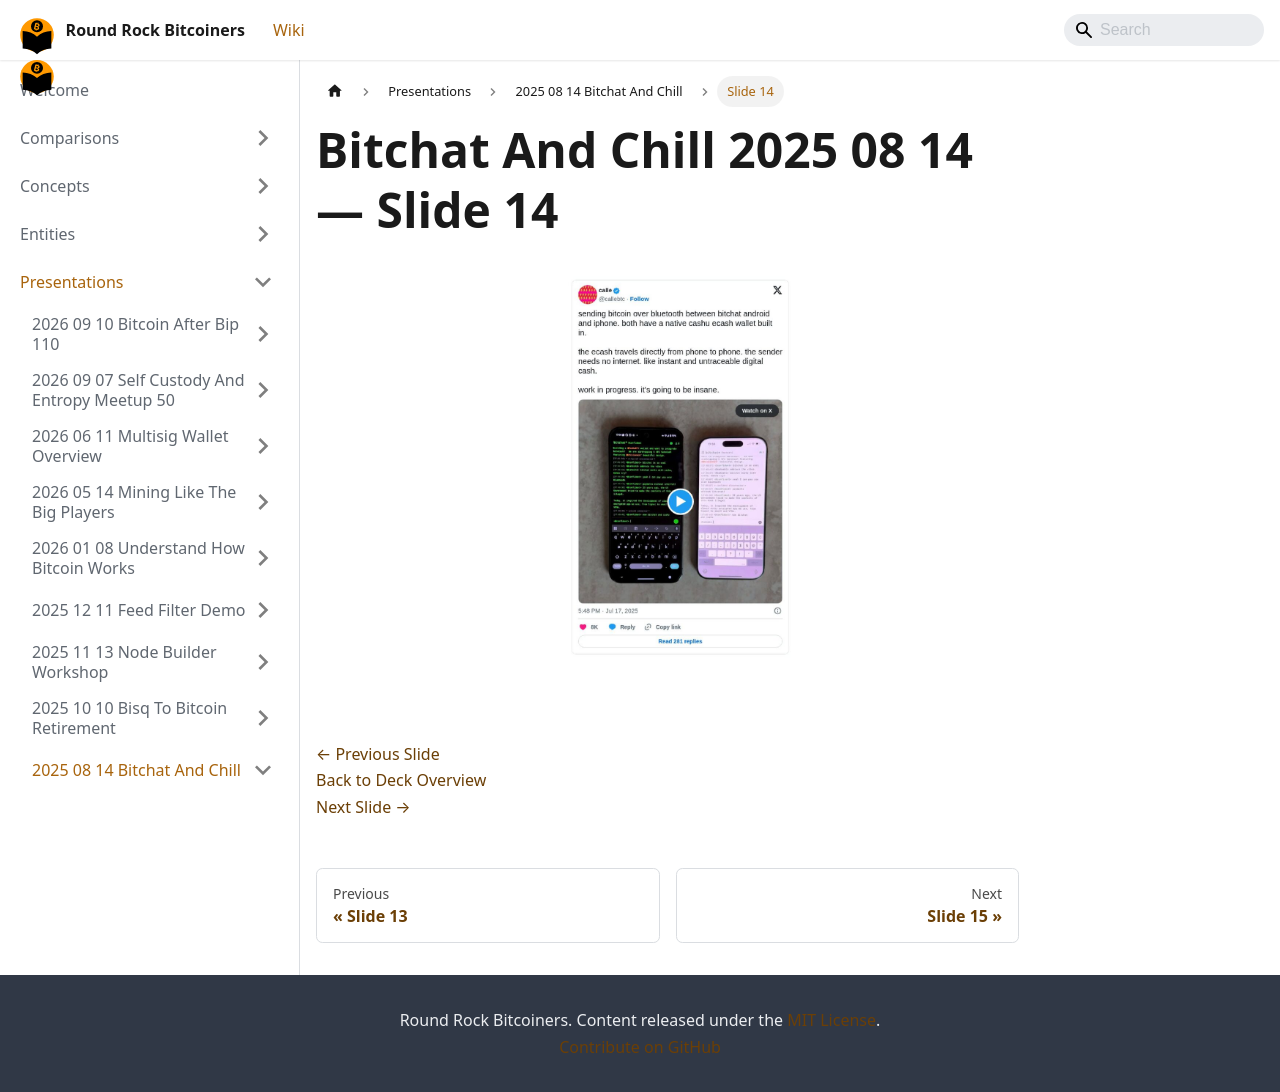

repository: jason-me/rrbtc-wiki · page: presentations/2025-08-14-bitchat-and-chill/slide-014/index.html · generator: docusaurus

---
title: "Slide 14 of 15 - Bitchat And Chill 2025 08 14"
sidebar_label: "Slide 14"
pagination_next: "presentations/2025-08-14-bitchat-and-chill/slide-015"
pagination_prev: "presentations/2025-08-14-bitchat-and-chill/slide-013"
---

# Bitchat And Chill 2025 08 14 — Slide 14

![Slide 14 of 15 from 'Bitchat And Chill 2025 08 14' (2025-08-14)](/img/slides/2025-08-14-bitchat-and-chill/slide_013.jpg)

<br/>
<br/>

[← Previous Slide](/presentations/2025-08-14-bitchat-and-chill/slide-013)  
[Back to Deck Overview](/presentations/2025-08-14-bitchat-and-chill/)  
[Next Slide →](/presentations/2025-08-14-bitchat-and-chill/slide-015)
